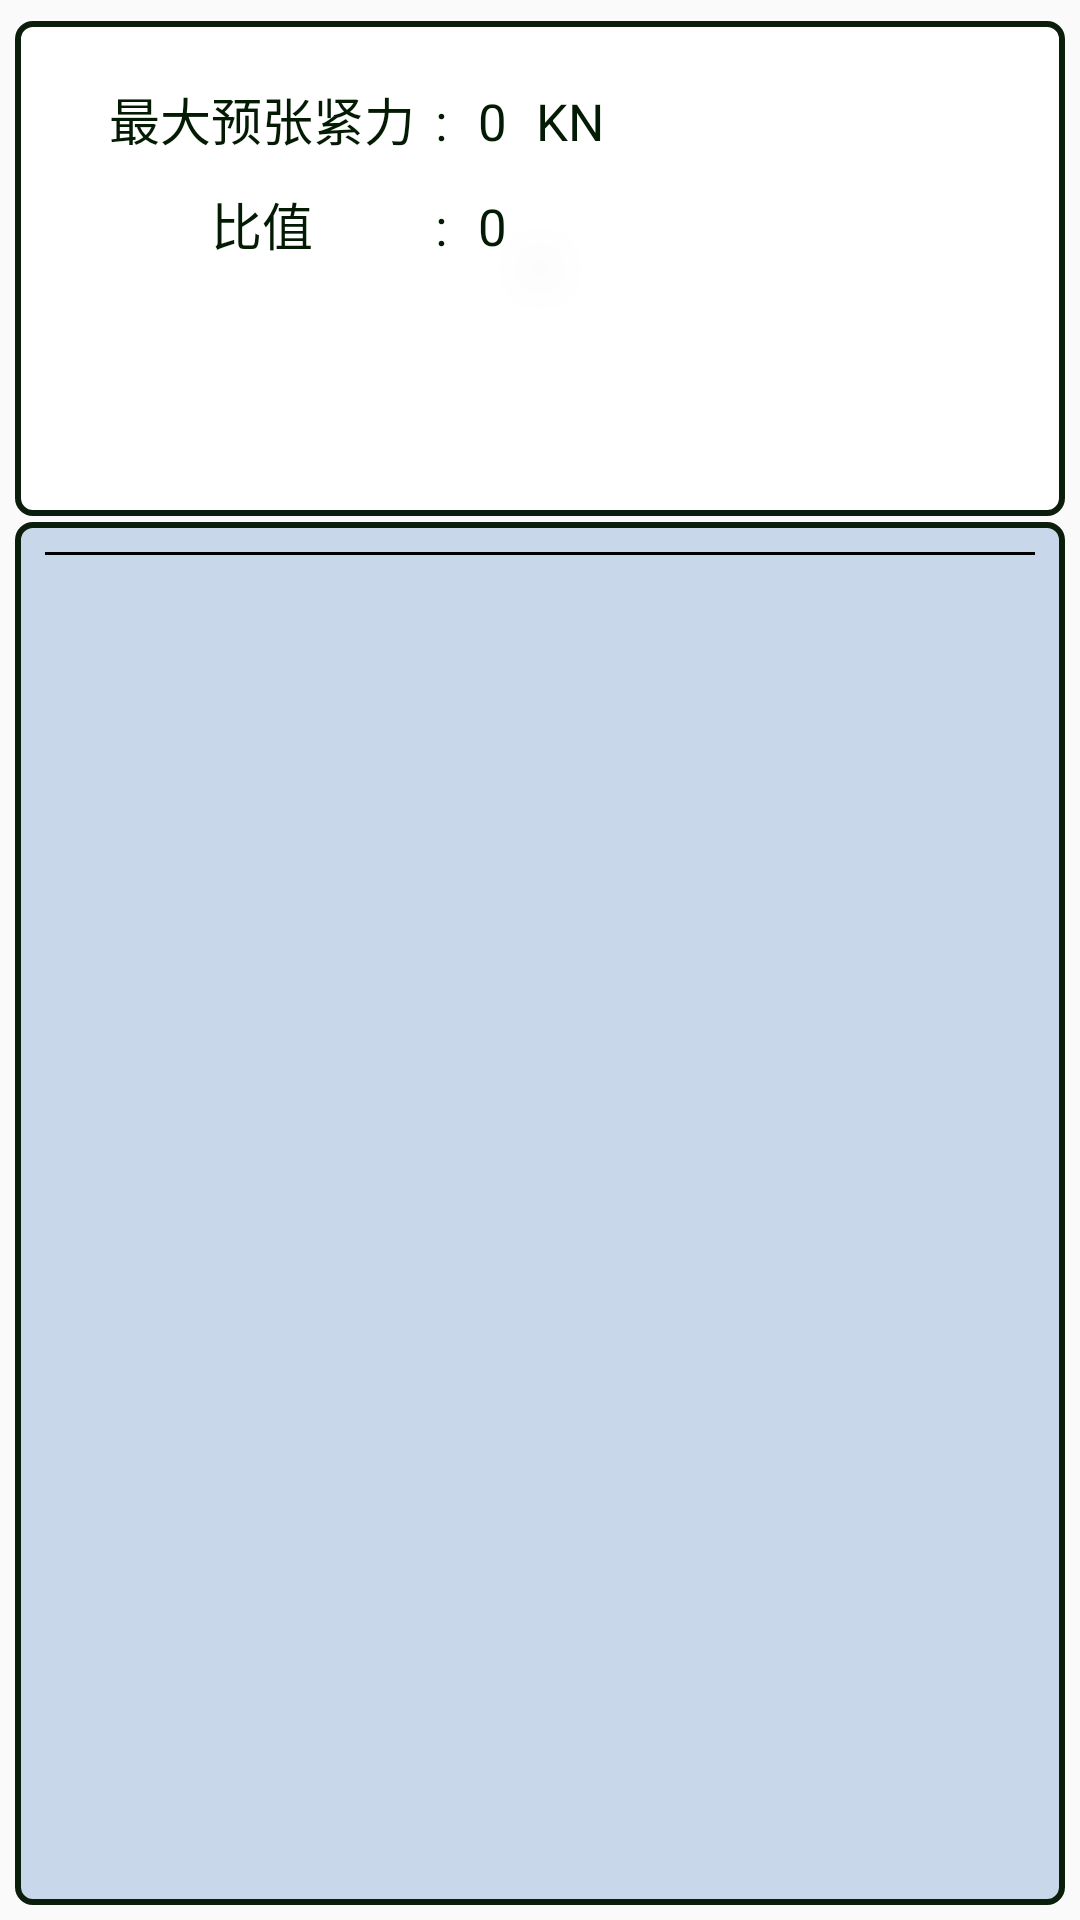

Reconstruct the res/layout file that produces this screen, plus the resources it refers to.
<!-- AndroidManifest.xml: application theme AppTheme -->
<!-- res/layout/fragment_detail_huishenglun.xml -->
<?xml version="1.0" encoding="utf-8"?>
<LinearLayout xmlns:android="http://schemas.android.com/apk/res/android"
    android:layout_width="match_parent"
    android:layout_height="match_parent"
    android:orientation="vertical">

    
    <RelativeLayout
        android:layout_width="match_parent"
        android:layout_height="wrap_content"
        android:layout_marginTop="5dp"
        android:gravity="center"
        >

        <RelativeLayout
            android:id="@+id/ll_chart"
            android:layout_width="match_parent"
            android:layout_height="165dp"
            android:layout_marginTop="2dp"
            android:layout_marginLeft="@dimen/item_offset_5dp"
            android:layout_marginRight="@dimen/item_offset_5dp"
            android:background="@drawable/bg_shape_chart1">


            
                
                
                
                
                

                
                    
                    
                    
                    
                    
                    
                
                    
                    
                
                    
                    
                    
                    
                    

                
                    
                    
                    
                    
            

            <LinearLayout
                android:id="@+id/ll_zuida_yuZjl"
                android:layout_width="match_parent"
                android:layout_height="wrap_content"
                android:layout_marginLeft="20dp"
                android:layout_marginTop="10dp"
                android:orientation="horizontal">

                <TextView
                    style="@style/TextView_laber_inf"
                    android:text="最大预张紧力"
                    android:layout_width="110dp"
                    android:gravity="center"
                    android:paddingRight="@dimen/item_offset_5dp"
                    />

                <TextView
                    style="@style/TextView_laber_inf"
                    android:text=":"/>
                <TextView
                    android:id="@+id/tv_zuida_yuZjl"
                    style="@style/TextView_laber_inf"
                    android:layout_marginLeft="10dp"
                    android:text="0" />

                <TextView
                    style="@style/TextView_laber_inf"
                    android:layout_marginLeft="10dp"
                    android:text="KN" />


            </LinearLayout>

            <LinearLayout
                android:id="@+id/ll_bizhi"
                android:layout_width="match_parent"
                android:layout_height="wrap_content"
                android:layout_below="@id/ll_zuida_yuZjl"
                android:layout_marginLeft="20dp"
                android:layout_marginTop="10dp"
                android:orientation="horizontal">

                <TextView
                    android:id="@+id/tv_bizhi0"
                    style="@style/TextView_laber_inf"
                    android:text="比值"
                    android:layout_width="110dp"
                    android:gravity="center"
                    android:paddingRight="@dimen/item_offset_5dp"
                    />
                <TextView
                    style="@style/TextView_laber_inf"
                    android:text=":"/>
                <TextView
                    android:id="@+id/tv_bizhi"
                    style="@style/TextView_laber_inf"
                    android:layout_marginLeft="10dp"
                    android:text="0" />


            </LinearLayout>


        </RelativeLayout>

        <RelativeLayout
            android:id="@+id/fl_data"
            android:layout_width="match_parent"
            android:layout_height="match_parent"
            android:layout_below="@id/ll_chart"
            android:layout_marginTop="2dp"
            android:layout_marginLeft="@dimen/item_offset_5dp"
            android:layout_marginRight="@dimen/item_offset_5dp"
            android:layout_marginBottom="@dimen/item_offset_5dp"
            android:background="@drawable/bg_shape_chart">

            <LinearLayout
                android:id="@+id/ll_tittle_name"
                android:layout_width="match_parent"
                android:layout_height="@dimen/x20"
                android:divider="@drawable/divider2"
                android:orientation="horizontal"
                android:showDividers="middle">

                <TextView
                    android:id="@+id/item0"
                    android:layout_width="0dp"
                    android:layout_height="match_parent"
                    android:layout_weight="1"
                    android:gravity="center"
                    android:text="条目"
                    android:textColor="#000" />

                <TextView
                    android:id="@+id/item1"
                    android:layout_width="0dp"
                    android:layout_height="match_parent"
                    android:layout_weight="3"
                    android:gravity="center"
                    android:text="最大预张紧力 KN"
                    android:textColor="#000" />

                <TextView
                    android:id="@+id/item2"
                    android:layout_width="0dp"
                    android:layout_height="match_parent"
                    android:layout_weight="1"
                    android:gravity="center"
                    android:text="比值"
                    android:textColor="#000" />
                <TextView
                    android:id="@+id/item3"
                    android:layout_width="0dp"
                    android:layout_height="match_parent"
                    android:layout_weight="2"
                    android:gravity="center"
                    android:text="测试时间"
                    android:textColor="#000" />

                <TextView
                    android:id="@+id/item4"
                    android:layout_width="0dp"
                    android:layout_height="match_parent"
                    android:layout_weight="1"
                    android:gravity="center"
                    android:text="删除"
                    android:textColor="#000" />
            </LinearLayout>

            <View
                android:id="@+id/line"
                android:layout_width="match_parent"
                android:layout_height="1dp"
                android:layout_below="@id/ll_tittle_name"
                android:background="#000" />

            <ListView
                android:id="@+id/listview"
                android:layout_width="match_parent"
                android:layout_height="match_parent"
                android:layout_below="@id/line"/>

        </RelativeLayout>

    </RelativeLayout>
</LinearLayout>
<!-- resources referenced by this layout -->
<resources>
  <dimen name="item_offset_5dp">5dp</dimen>
  <!-- drawable bg_shape_chart (drawable) -->
  <?xml version="1.0" encoding="utf-8"?>
  <shape xmlns:android="http://schemas.android.com/apk/res/android">
  
      <gradient
          android:endColor="#c8d7ea"
          android:gradientRadius="50"
          android:startColor="#c8d7ea"
          android:type="radial"
          />
  
      <stroke
          android:dashGap="5dp"
          android:dashWidth="0dp"
          android:width="2dp"
          android:color="#0b1d0b"
          />
  
      <corners
          android:radius="5dp"
          />
  
      <padding
          android:bottom="10dp"
          android:left="10dp"
          android:right="10dp"
          android:top="10dp"
          />
  
  </shape>
  <!-- drawable bg_shape_chart1 (drawable) -->
  <?xml version="1.0" encoding="utf-8"?>
  <shape xmlns:android="http://schemas.android.com/apk/res/android">
  
      <gradient
          android:endColor="#ffffff"
          android:gradientRadius="50"
          android:startColor="#fcfcfc"
          android:type="radial"
          />
  
      <stroke
          android:dashGap="5dp"
          android:dashWidth="0dp"
          android:width="2dp"
          android:color="#0b1d0b"
          />
  
      <corners
          android:radius="5dp"
          ></corners>
  
      <padding
          android:bottom="10dp"
          android:left="10dp"
          android:right="10dp"
          android:top="10dp"
          />
  
  </shape>
  <!-- drawable divider2 (drawable) -->
  <?xml version="1.0" encoding="utf-8"?>
  <shape xmlns:android="http://schemas.android.com/apk/res/android">
  
      <solid android:color="#87ffffff" />
      <size android:width="1px" />
  </shape>
  <style name="TextView_laber_inf">
          <item name="android:layout_width">wrap_content</item>
          <item name="android:layout_height">wrap_content</item>
          <item name="android:textSize">17sp</item>
          <item name="android:singleLine">true</item>
          <item name="android:gravity">center_horizontal</item>
          <item name="android:clickable">false</item>
          <item name="android:textColor">#031a03</item>
          <item name="android:shadowColor">#fefdfdfd</item>
          <item name="android:shadowRadius">1.0</item>
      </style>
  <style name="AppTheme" parent="Theme.AppCompat.Light.NoActionBar">
          
          <item name="colorPrimary">@color/orange</item>
          
          <item name="colorPrimaryDark">@color/orange</item>
          
          <item name="drawerArrowStyle">@style/AppTheme.DrawerArrowToggle</item>
      </style>
  <color name="orange">#FFA500</color>
  <style name="AppTheme.DrawerArrowToggle" parent="Base.Widget.AppCompat.DrawerArrowToggle">
          <item name="color">@android:color/white</item>
      </style>
</resources>
